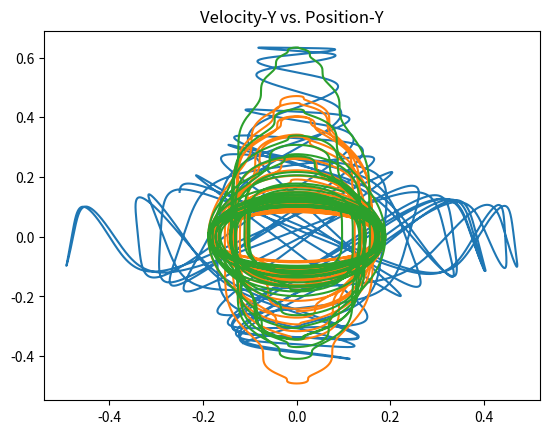
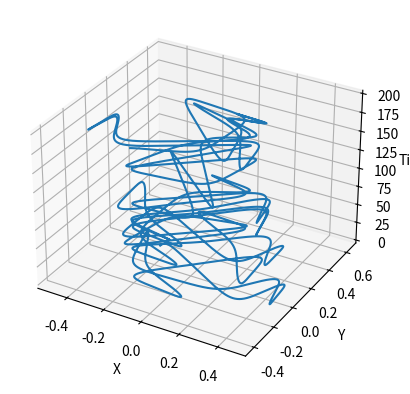

Python code for these plots, in order:
# -*- coding: utf-8 -*-
"""
Created on Mon Nov 11 10:04:39 2019

[redacted]
"""

import numpy as np
import matplotlib.pyplot as plt
from mpl_toolkits.mplot3d import Axes3D


#define variables
m = 0.1
next_x = -0.25
next_y = .15
b = np.sqrt(next_x**2+ next_y**2)
next_vx = 0.001
next_vy = 0.1
h = 0.0001

#best values thus far: x=-0.25, y=0.15, vx=0.001, vy=0.1

#Define array
x_arr = []
y_arr = []
vx_arr = []
vy_arr = []
pot_arr = []
count = 0
#begin loop
time = np.arange(0,200,h)
for t in time:
    if b < 0.95:
        #define functions
        F_x = -2*next_x*next_y**2*(1-next_x**2)*np.exp(-1*(next_x**2+next_y**2))
        F_y = -2*next_y*next_x**2*(1-next_y**2)*np.exp(-1*(next_x**2+next_y**2))
        
        #update values
        next_vx = next_vx + (F_x/m)*h
        next_vy = next_vy + (F_y/m)*h
        next_x = next_x + next_vx*h
        next_y = next_y + next_vy*h
        
        #Potential func
        poten = (next_x**2*next_y**2)*np.exp(-1*(next_x**2+next_y**2))
        pot_arr.append(poten)
        
        
        #append new values
        x_arr.append(next_x)
        y_arr.append(next_y)
        vx_arr.append(next_vx)
        vy_arr.append(next_vy)
        
    else:
        break

#print(pot_arr)
#ax.contourf((x_arr, y_arr), pot_arr, 10, cmap='Oranges')
#plt.show()




"""
plt.plot(time, x_arr)
plt.title('Position-X vs Time')
plt.show()
plt.plot(time, y_arr)
plt.title('Position-Y vs Time')
plt.show()
plt.plot(time, vx_arr)
plt.title('Velocity-X vs. Time')
plt.show()
plt.plot(time, vy_arr)
plt.title('Velocity-Y vs. Time')
plt.show()
"""
plt.plot(x_arr,y_arr)
plt.title('Position-Y vs Position-X')
plt.show()
plt.plot(vx_arr, x_arr)
plt.title('Velocity-X vs. Position-X')
plt.show()
plt.plot(vy_arr, y_arr)
plt.title('Velocity-Y vs. Position-Y')
plt.show()

fig = plt.figure()
ax = fig.add_subplot(111, projection='3d')
ax.plot(x_arr,y_arr, time)
ax.set_xlabel('X')
ax.set_ylabel('Y')
ax.set_zlabel('Time')
plt.show()

